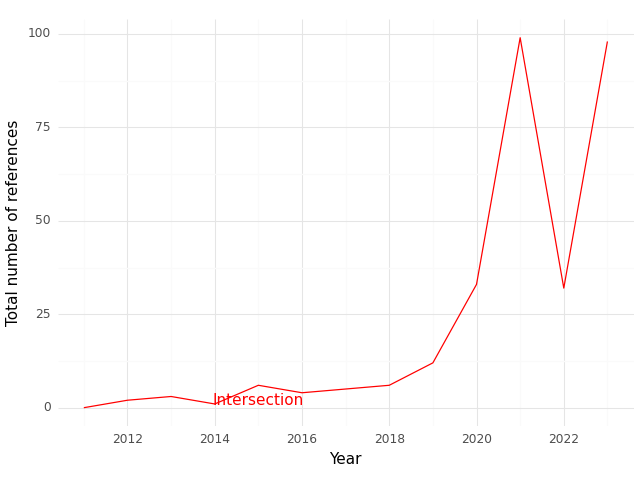

Values plotted in this chart, from the file beside it:
, Year, intersection
0, 2011, 0.0
1, 2012, 2.0
2, 2013, 3.0
3, 2014, 1.0
4, 2015, 6.0
5, 2016, 4.0
6, 2017, 5.0
7, 2018, 6.0
8, 2019, 12.0
9, 2020, 33.0
10, 2021, 99.0
11, 2022, 32.0
12, 2023, 98.0
